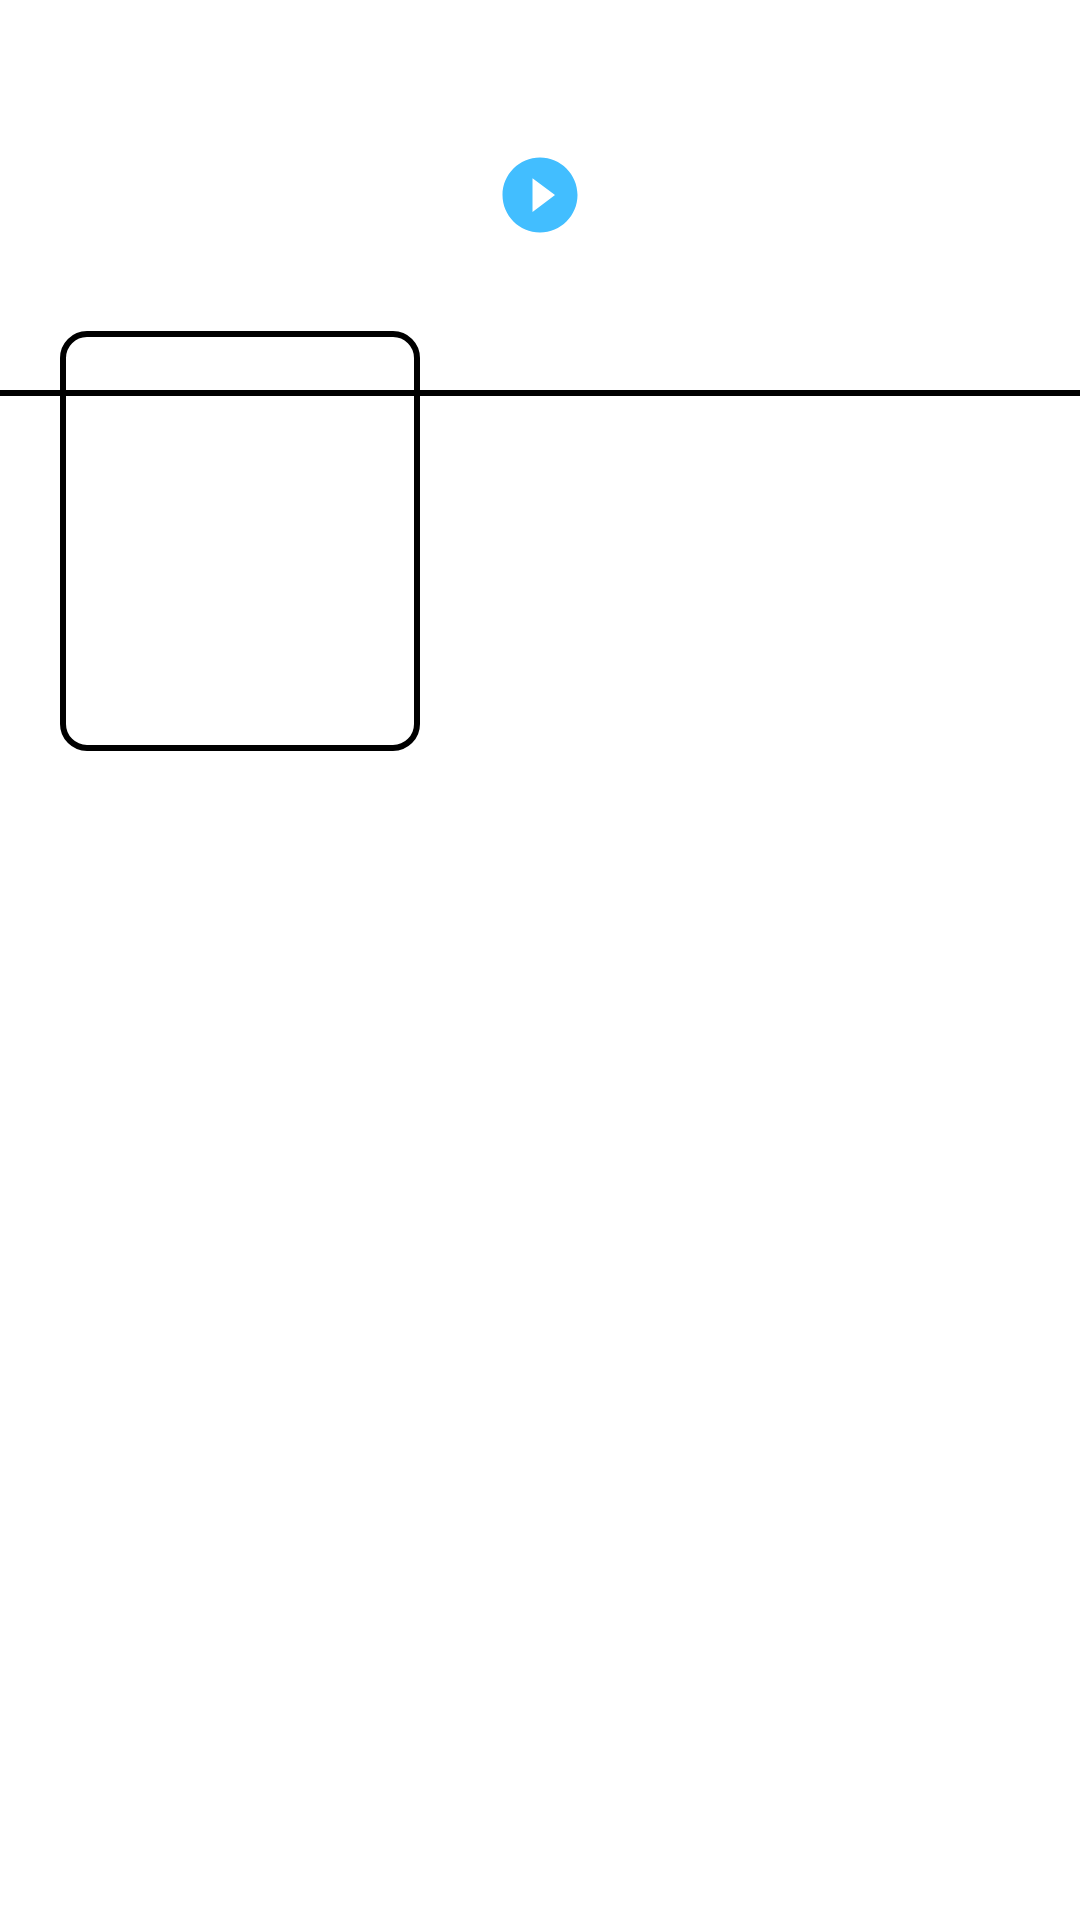

Here is an Android app screen rendered from its layout file. Give the layout XML and the strings, colors and styles it references.
<!-- AndroidManifest.xml: application theme AppTheme -->
<!-- res/layout/movie_details.xml -->
<?xml version="1.0" encoding="utf-8"?>
<android.support.v4.widget.NestedScrollView xmlns:android="http://schemas.android.com/apk/res/android"
    android:id="@+id/scrollview"
    android:layout_width="match_parent"
    android:layout_height="wrap_content">

    <RelativeLayout
        android:layout_width="match_parent"
        android:layout_height="wrap_content"
        android:orientation="vertical">

        <FrameLayout
            android:id="@+id/movie_image_container"
            android:layout_width="match_parent"
            android:layout_height="wrap_content"
            android:layout_alignParentLeft="true"
            android:layout_alignParentStart="true"
            android:layout_alignParentTop="true">

            <ImageView
                android:id="@+id/movie_image"
                android:layout_width="match_parent"
                android:layout_height="@dimen/movie_detail_image_height"
                android:foreground="@color/transparent_black"
                android:contentDescription="@string/movie_backdrop_image"
                android:scaleType="fitXY" />

            <ImageView
                android:layout_width="@dimen/play_btn_size"
                android:layout_height="@dimen/play_btn_size"
                android:layout_gravity="center"
                android:contentDescription="@string/play_button_description"
                android:padding="@dimen/common_padding"
                android:src="@drawable/ic_play_circle_filled_black_24dp" />
        </FrameLayout>

        <include
            android:id="@+id/divider"
            layout="@layout/divider"
            android:layout_width="match_parent"
            android:layout_height="@dimen/dimen_2"
            android:layout_below="@id/movie_image_container" />

        <ImageView
            android:id="@+id/movie_poster"
            android:layout_width="@dimen/poster_width"
            android:layout_height="@dimen/poster_height"
            android:layout_below="@id/movie_image_container"
            android:layout_marginLeft="20dp"
            android:layout_marginTop="-20dp"
            android:background="@drawable/drawable_background_image_poster"
            android:contentDescription="@string/movie_poster"
            android:scaleType="fitXY" />

        <ImageView
            android:id="@+id/favorite"
            android:layout_width="wrap_content"
            android:layout_height="wrap_content"
            android:layout_alignParentRight="true"
            android:layout_below="@id/movie_image_container"
            android:layout_marginEnd="@dimen/activity_vertical_margin"
            android:layout_marginLeft="@dimen/common_padding"
            android:layout_marginRight="@dimen/activity_vertical_margin"
            android:layout_marginTop="@dimen/activity_vertical_margin"
            android:contentDescription="@string/favorite_content_desc" />


        <TextView
            android:id="@+id/synopsis"
            android:layout_width="match_parent"
            android:layout_height="wrap_content"
            android:layout_below="@id/movie_poster"
            android:layout_margin="10dp"
            android:textColor="@android:color/black" />

        <TextView
            android:id="@+id/movie_title"
            android:layout_width="wrap_content"
            android:layout_height="wrap_content"
            android:layout_below="@id/movie_image_container"
            android:layout_marginLeft="@dimen/common_padding"
            android:layout_marginTop="@dimen/activity_vertical_margin"
            android:layout_toEndOf="@id/movie_poster"
            android:layout_toLeftOf="@id/favorite"
            android:layout_toRightOf="@id/movie_poster"
            android:layout_toStartOf="@id/favorite"
            android:ellipsize="end"
            android:gravity="center_vertical"
            android:maxLines="2"
            android:textSize="@dimen/movie_detail_title_text_size"
            android:textStyle="bold" />

        <TextView
            android:id="@+id/userRating"
            android:layout_width="wrap_content"
            android:layout_height="wrap_content"
            android:layout_below="@id/movie_title"
            android:layout_margin="@dimen/common_padding"
            android:layout_toEndOf="@id/movie_poster"
            android:layout_toRightOf="@id/movie_poster"
            android:drawableLeft="@drawable/ic_rating"
            android:drawablePadding="5dp"
            android:drawableStart="@drawable/ic_rating"
            android:gravity="center_vertical"
            android:textColor="@android:color/black" />

        <TextView
            android:id="@+id/releaseDate"
            android:layout_width="wrap_content"
            android:layout_height="wrap_content"
            android:layout_below="@id/userRating"
            android:layout_margin="@dimen/common_padding"
            android:layout_toEndOf="@id/movie_poster"
            android:layout_toRightOf="@id/movie_poster"
            android:textColor="@android:color/black" />

        <LinearLayout
            android:id="@+id/review_container"
            android:layout_width="match_parent"
            android:layout_height="wrap_content"
            android:layout_below="@id/synopsis"
            android:orientation="vertical"
            android:visibility="gone">

            <include layout="@layout/reviews_title" />

            <LinearLayout
                android:id="@+id/review_list_container"
                android:layout_width="match_parent"
                android:layout_height="wrap_content"
                android:orientation="vertical">

            </LinearLayout>
        </LinearLayout>

        <LinearLayout
            android:id="@+id/trailer_container"
            android:layout_width="match_parent"
            android:layout_height="wrap_content"
            android:layout_below="@id/review_container"
            android:orientation="vertical"
            android:visibility="gone">

            <include layout="@layout/trailer_title" />

            <HorizontalScrollView
                android:layout_width="match_parent"
                android:layout_height="wrap_content"
                android:paddingBottom="@dimen/common_padding"
                android:paddingTop="@dimen/common_padding">

                <LinearLayout
                    android:id="@+id/trailer_list_container"
                    android:layout_width="match_parent"
                    android:layout_height="wrap_content"
                    android:orientation="horizontal"></LinearLayout>
            </HorizontalScrollView>
        </LinearLayout>
    </RelativeLayout>
</android.support.v4.widget.NestedScrollView>
<!-- res/layout/divider.xml (included above) -->
<?xml version="1.0" encoding="utf-8"?>
<View xmlns:android="http://schemas.android.com/apk/res/android"
    android:layout_width="match_parent"
    android:layout_height="0.1dp"
    android:layout_marginTop="@dimen/common_padding"
    android:background="@color/black"/>
<!-- res/layout/reviews_title.xml (included above) -->
<?xml version="1.0" encoding="utf-8"?>
<LinearLayout xmlns:android="http://schemas.android.com/apk/res/android"
    android:layout_width="match_parent"
    android:layout_height="wrap_content"
    android:orientation="vertical"
    android:padding="@dimen/common_padding">

    <TextView
        android:id="@+id/reviews_title"
        android:layout_width="match_parent"
        android:layout_height="wrap_content"
        android:text="@string/reviews"
        android:textSize="@dimen/movie_detail_title_text_size"
        android:textStyle="bold"
        android:visibility="visible" />

    <include layout="@layout/divider" />
</LinearLayout>
<!-- res/layout/trailer_title.xml (included above) -->
<?xml version="1.0" encoding="utf-8"?>
<LinearLayout xmlns:android="http://schemas.android.com/apk/res/android"
    android:layout_width="match_parent"
    android:layout_height="wrap_content"
    android:padding="@dimen/common_padding"
    android:orientation="vertical">

    <TextView
        android:id="@+id/trailer_title"
        android:layout_width="match_parent"
        android:layout_height="wrap_content"
        android:text="@string/trailers"
        android:textStyle="bold"
        android:textSize="@dimen/movie_detail_title_text_size"
        android:visibility="visible" />

    <include layout="@layout/divider" />
</LinearLayout>
<!-- resources referenced by this layout -->
<resources>
  <color name="black">#000000</color>
  <color name="transparent_black">#50000000</color>
  <dimen name="activity_vertical_margin">16dp</dimen>
  <dimen name="common_padding">10dp</dimen>
  <dimen name="dimen_2">2dp</dimen>
  <dimen name="movie_detail_image_height">130dp</dimen>
  <dimen name="movie_detail_title_text_size">20sp</dimen>
  <dimen name="play_btn_size">50dp</dimen>
  <dimen name="poster_height">140dp</dimen>
  <dimen name="poster_width">120dp</dimen>
  <!-- drawable drawable_background_image_poster (drawable) -->
  <?xml version="1.0" encoding="utf-8"?>
  <shape xmlns:android="http://schemas.android.com/apk/res/android"
      android:shape="rectangle">
      <corners android:radius="@dimen/corner_radius" />
      <padding
          android:bottom="@dimen/dimen_2"
          android:left="@dimen/dimen_2"
          android:right="@dimen/dimen_2"
          android:top="@dimen/dimen_2" />
      <solid android:color="@android:color/transparent"/>
      <stroke android:color="@color/black"
          android:width="@dimen/dimen_2"/>
  
  </shape>
  <!-- drawable ic_play_circle_filled_black_24dp (drawable) -->
  <vector xmlns:android="http://schemas.android.com/apk/res/android"
      android:width="100dp"
      android:height="100dp"
      android:viewportHeight="24.0"
      android:viewportWidth="24.0">
      <path
          android:fillColor="#42BEFF"
          android:pathData="M12,2C6.48,2 2,6.48 2,12s4.48,10 10,10 10,-4.48 10,-10S17.52,2 12,2zM10,16.5v-9l6,4.5 -6,4.5z" />
  </vector>
  <string name="favorite_content_desc">The movie can be marked as favorite on tapping this icon</string>
  <string name="movie_backdrop_image">Movie Backdrop Image</string>
  <string name="movie_poster">Movie Poster</string>
  <string name="play_button_description">Play button</string>
  <string name="reviews">Reviews(%d)</string>
  <string name="trailers">Trailers</string>
  <dimen name="corner_radius">8dp</dimen>
  <color name="colorPrimary">#42BEFF</color>
  <color name="colorPrimaryDark">#0CABFE</color>
  <color name="colorAccent">#FF4081</color>
  <color name="window_background">#FFFFFF</color>
  <color name="textColorPrimary">@color/black</color>
  <style name="defaultTextViewStyle" parent="android:Widget.TextView">
          <item name="android:fontFamily">helvetica</item>
          <item name="android:textSize">@dimen/body_font_size</item>
      </style>
  <style name="defaultEditTextViewStyle" parent="android:Widget.EditText">
          <item name="android:fontFamily">helvetica</item>
          <item name="android:textSize">@dimen/body_font_size</item>
          <item name="android:textColorHint">@color/gray</item>
      </style>
  <style name="defaultButtonStyle" parent="android:style/Widget.Button">
          <item name="android:fontFamily">helvetica</item>
          <item name="android:background">@drawable/button_background_round_corner</item>
          <item name="android:textColor">@color/white</item>
          <item name="android:padding">@dimen/dimen_4</item>
          <item name="android:textSize">@dimen/buttons_font_size</item>
      </style>
  <style name="AlertDialogCustom" parent="Theme.AppCompat.Light.Dialog.Alert">
          
          <item name="colorAccent">@color/colorPrimary</item>
          
          <item name="android:textColorPrimary">@color/textColorPrimary</item>
  
      </style>
  <dimen name="body_font_size">14sp</dimen>
  <color name="gray">#878DA0</color>
  <!-- drawable button_background_round_corner (drawable) -->
  <?xml version="1.0" encoding="utf-8"?>
  <shape xmlns:android="http://schemas.android.com/apk/res/android" android:shape="rectangle">
      <corners android:radius="@dimen/corner_radius"/>
      <solid android:color="@color/colorPrimaryDark" />
  </shape>
  <color name="white">#FFFFFF</color>
  <dimen name="dimen_4">4dp</dimen>
  <dimen name="buttons_font_size">12sp</dimen>
</resources>
